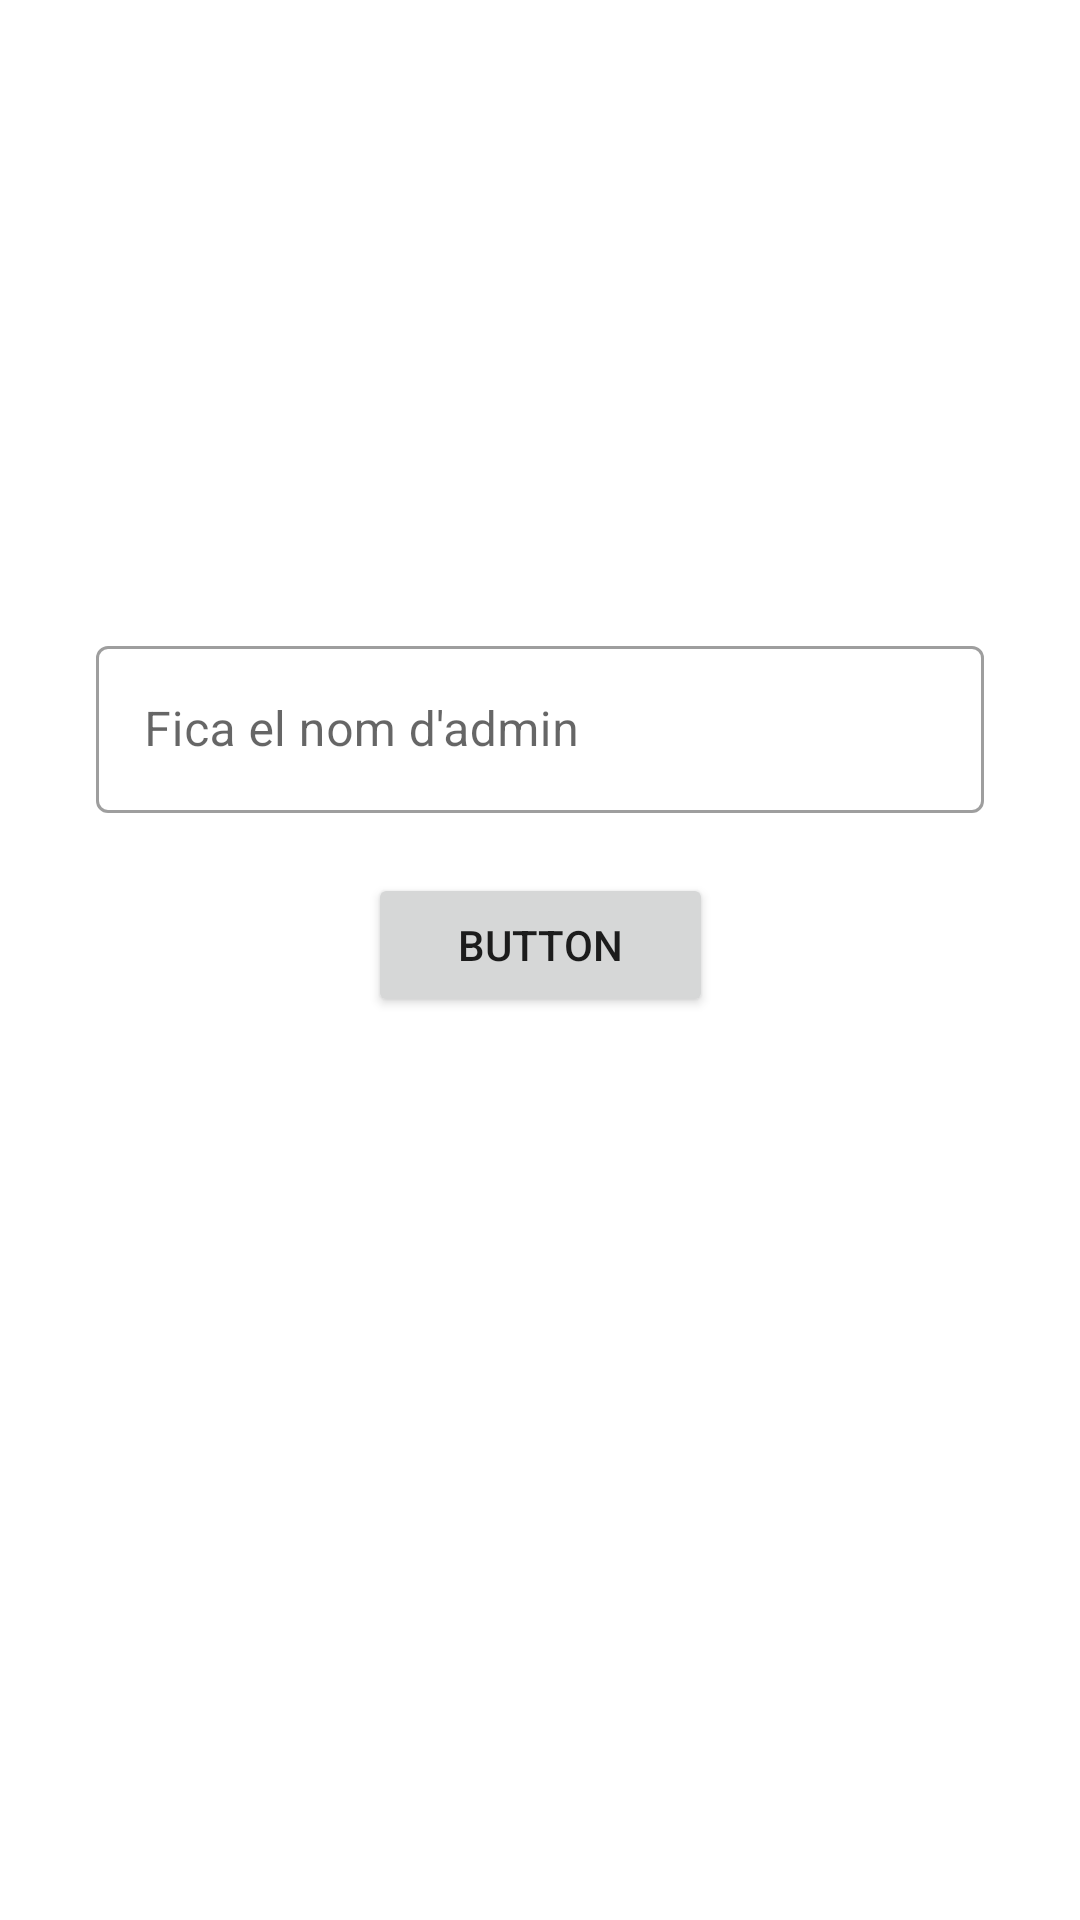

Write the Android layout XML for this screen, with the resource values it uses.
<!-- AndroidManifest.xml: application theme Theme.Examen_Alumnes -->
<!-- res/layout/activity_main.xml -->
<?xml version="1.0" encoding="utf-8"?>
<androidx.constraintlayout.widget.ConstraintLayout xmlns:android="http://schemas.android.com/apk/res/android"
    xmlns:app="http://schemas.android.com/apk/res-auto"
    xmlns:tools="http://schemas.android.com/tools"
    android:layout_width="match_parent"
    android:layout_height="match_parent"
    tools:context=".ui.MainActivity">

    <com.google.android.material.textfield.TextInputLayout
        android:id="@+id/inputNom"
        style="@style/Widget.MaterialComponents.TextInputLayout.OutlinedBox"
        android:layout_width="match_parent"
        android:layout_height="wrap_content"
        android:layout_marginStart="32dp"
        android:layout_marginTop="210dp"
        android:layout_marginEnd="32dp"
        android:layout_marginBottom="88dp"
        android:hint="Fica el nom d'admin"
        app:endIconMode="clear_text"
        app:layout_constraintBottom_toTopOf="@+id/button"
        app:layout_constraintEnd_toEndOf="parent"
        app:layout_constraintEnd_toStartOf="parent"
        app:layout_constraintTop_toTopOf="parent"
        app:startIconDrawable="@drawable/ic_stat_name">

        <com.google.android.material.textfield.TextInputEditText
            android:id="@+id/inputNomText"
            android:layout_width="match_parent"
            android:layout_height="wrap_content" />

    </com.google.android.material.textfield.TextInputLayout>

    <Button
        android:id="@+id/button"
        android:layout_width="115dp"
        android:layout_height="0dp"
        android:layout_marginTop="20dp"
        android:text="Button"
        app:layout_constraintEnd_toEndOf="parent"
        app:layout_constraintStart_toStartOf="parent"
        app:layout_constraintTop_toBottomOf="@+id/inputNom" />

</androidx.constraintlayout.widget.ConstraintLayout>
<!-- resources referenced by this layout -->
<resources>
  <style name="Theme.Examen_Alumnes" parent="Theme.MaterialComponents.DayNight.DarkActionBar">
          
          <item name="colorPrimary">@color/purple_500</item>
          <item name="colorPrimaryVariant">@color/purple_700</item>
          <item name="colorOnPrimary">@color/white</item>
          
          <item name="colorSecondary">@color/teal_200</item>
          <item name="colorSecondaryVariant">@color/teal_700</item>
          <item name="colorOnSecondary">@color/black</item>
          
          <item name="android:statusBarColor">?attr/colorPrimaryVariant</item>
          
      </style>
  <!-- not gathered from this repository: default colours our renderer supplied (Android Studio template values) -->
  <color name="purple_500">#FF6200EE</color>
  <color name="purple_700">#FF3700B3</color>
  <color name="teal_200">#FF03DAC5</color>
  <color name="teal_700">#FF018786</color>
  <color name="black">#FF000000</color>
  <color name="white">#FFFFFFFF</color>
</resources>
